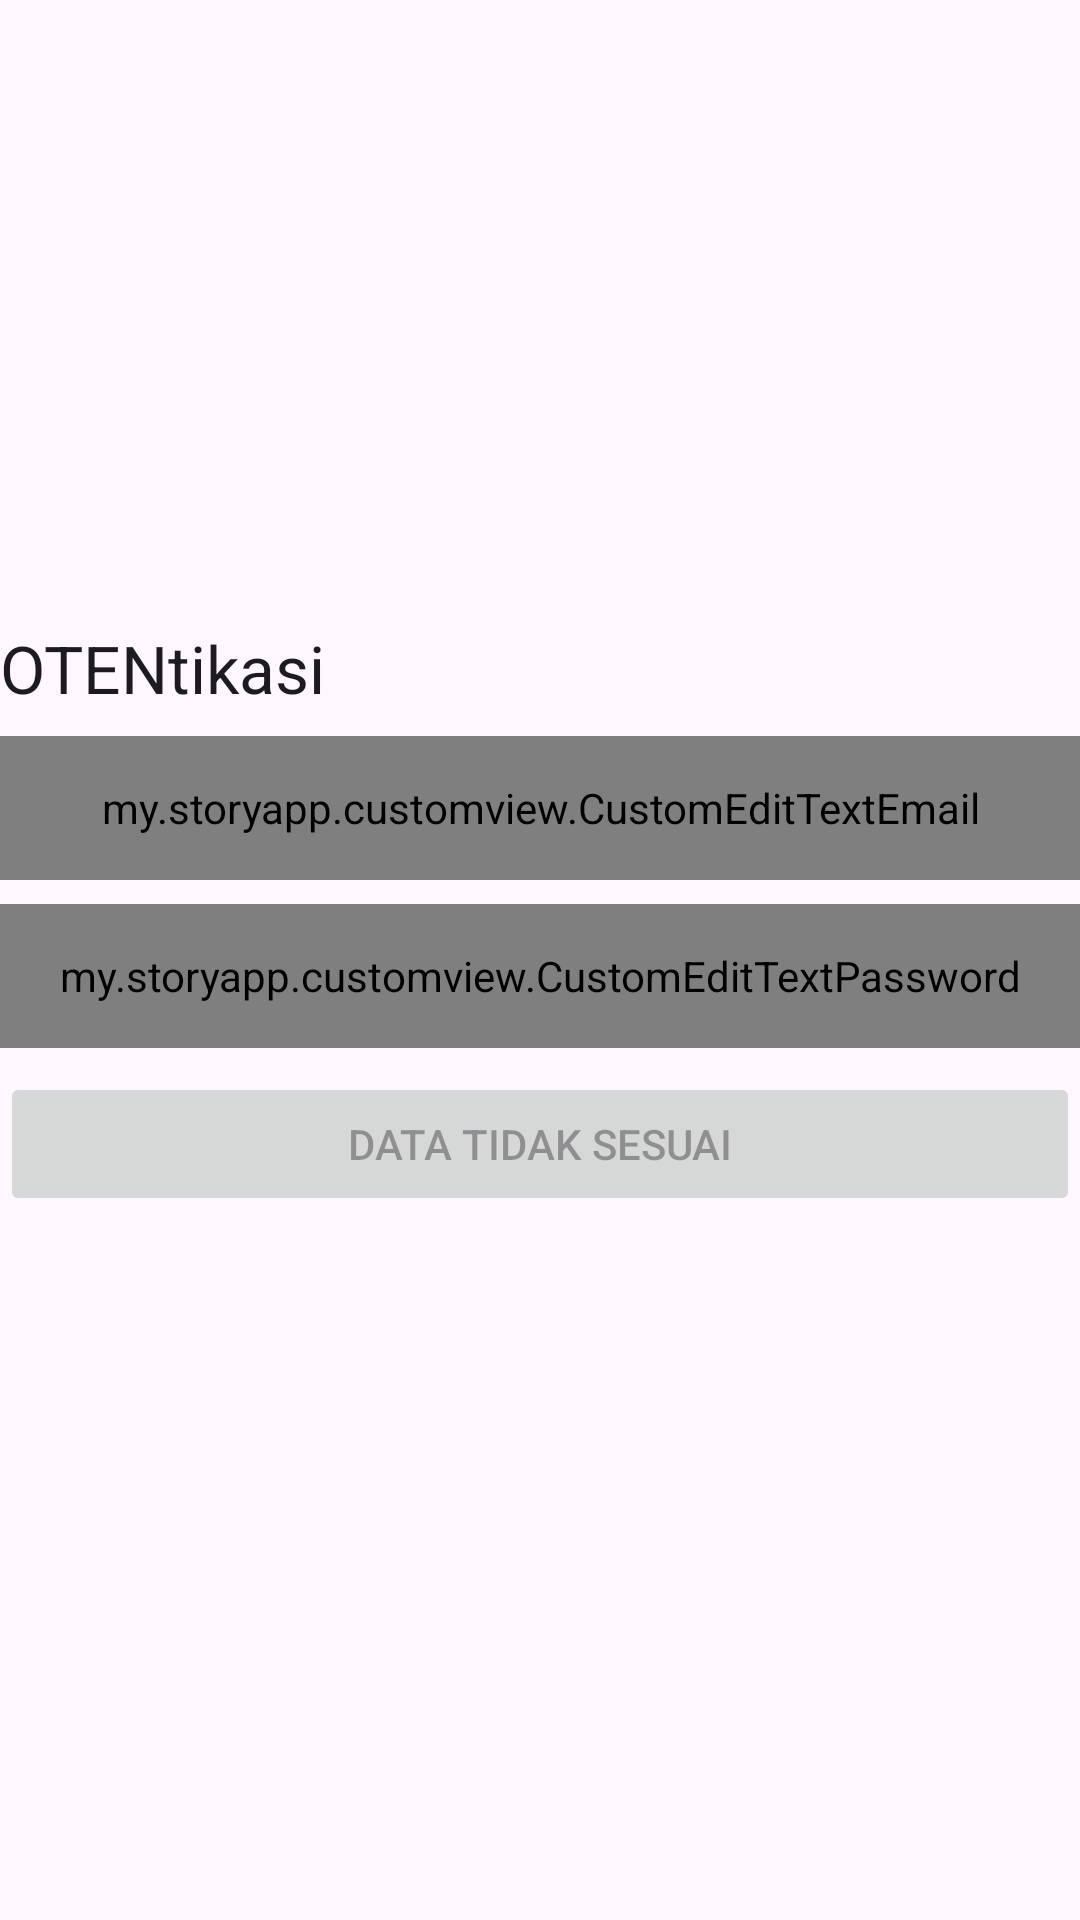

Write the Android layout XML for this screen, with the resource values it uses.
<!-- AndroidManifest.xml: application theme Theme.StoryApp -->
<!-- res/layout/fragment_login.xml -->
<?xml version="1.0" encoding="utf-8"?>
<androidx.constraintlayout.widget.ConstraintLayout xmlns:android="http://schemas.android.com/apk/res/android"
    xmlns:app="http://schemas.android.com/apk/res-auto"
    xmlns:tools="http://schemas.android.com/tools"
    android:id="@+id/fragment_login"
    android:layout_width="match_parent"
    android:layout_height="match_parent"
    tools:context=".LoginFragment">

    <ImageView
        android:id="@+id/login_iv_banner"
        android:contentDescription="@string/welcome_banner"
        android:scaleType="centerCrop"
        android:layout_width="0dp"
        android:layout_height="200dp"
        android:src="@drawable/image_kurikulum_global"
        app:layout_constraintEnd_toEndOf="parent"
        app:layout_constraintStart_toStartOf="parent"
        app:layout_constraintTop_toTopOf="parent"
        tools:src="@tools:sample/avatars" />

    <TextView
        android:id="@+id/tv_authentication_title"
        android:layout_width="0dp"
        android:layout_height="wrap_content"
        android:layout_marginTop="8dp"
        android:text="@string/authentication_title"
        android:textAppearance="@style/TextAppearance.AppCompat.Large"
        app:layout_constraintEnd_toEndOf="parent"
        app:layout_constraintStart_toStartOf="parent"
        app:layout_constraintTop_toBottomOf="@+id/login_iv_banner" />

    <my.storyapp.customview.CustomEditTextEmail
        android:id="@+id/ed_login_email"
        android:hint="@string/hint_username"
        android:layout_width="0dp"
        android:layout_height="48dp"
        android:layout_marginTop="8dp"
        android:gravity="start"
        app:layout_constraintEnd_toEndOf="@id/tv_authentication_title"
        app:layout_constraintStart_toStartOf="@id/tv_authentication_title"
        app:layout_constraintTop_toBottomOf="@+id/tv_authentication_title" />

    <my.storyapp.customview.CustomEditTextPassword
        android:id="@+id/ed_login_password"
        android:inputType="textPassword"
        android:hint="@string/hint_password"
        android:layout_width="0dp"
        android:layout_height="48dp"
        android:layout_marginTop="8dp"
        android:gravity="start"
        app:layout_constraintEnd_toEndOf="@id/tv_authentication_title"
        app:layout_constraintStart_toStartOf="@id/tv_authentication_title"
        app:layout_constraintTop_toBottomOf="@+id/ed_login_email" />

    <Button
        android:id="@+id/button_login"
        android:layout_width="0dp"
        android:layout_height="wrap_content"
        android:layout_marginTop="8dp"
        android:enabled="false"
        android:text="@string/action_forbidden"
        app:layout_constraintEnd_toEndOf="@+id/ed_login_email"
        app:layout_constraintStart_toStartOf="@+id/ed_login_email"
        app:layout_constraintTop_toBottomOf="@+id/ed_login_password" />

    <ProgressBar
        android:id="@+id/login_progress_bar"
        style="?android:attr/progressBarStyle"
        android:layout_width="wrap_content"
        android:layout_height="wrap_content"
        android:visibility="gone"
        app:layout_constraintBottom_toBottomOf="parent"
        app:layout_constraintEnd_toEndOf="parent"
        app:layout_constraintStart_toStartOf="parent"
        app:layout_constraintTop_toTopOf="parent" />
</androidx.constraintlayout.widget.ConstraintLayout>
<!-- resources referenced by this layout -->
<resources>
  <string name="action_forbidden">Data tidak sesuai</string>
  <string name="authentication_title">OTENtikasi</string>
  <string name="hint_password">Kata sandi Anda</string>
  <string name="hint_username">Email Anda</string>
  <string name="welcome_banner">Gambar banner</string>
  <style name="Theme.StoryApp" parent="Base.Theme.StoryApp" />
  <style name="Base.Theme.StoryApp" parent="Theme.Material3.DayNight.NoActionBar">
          
          
      </style>
</resources>
